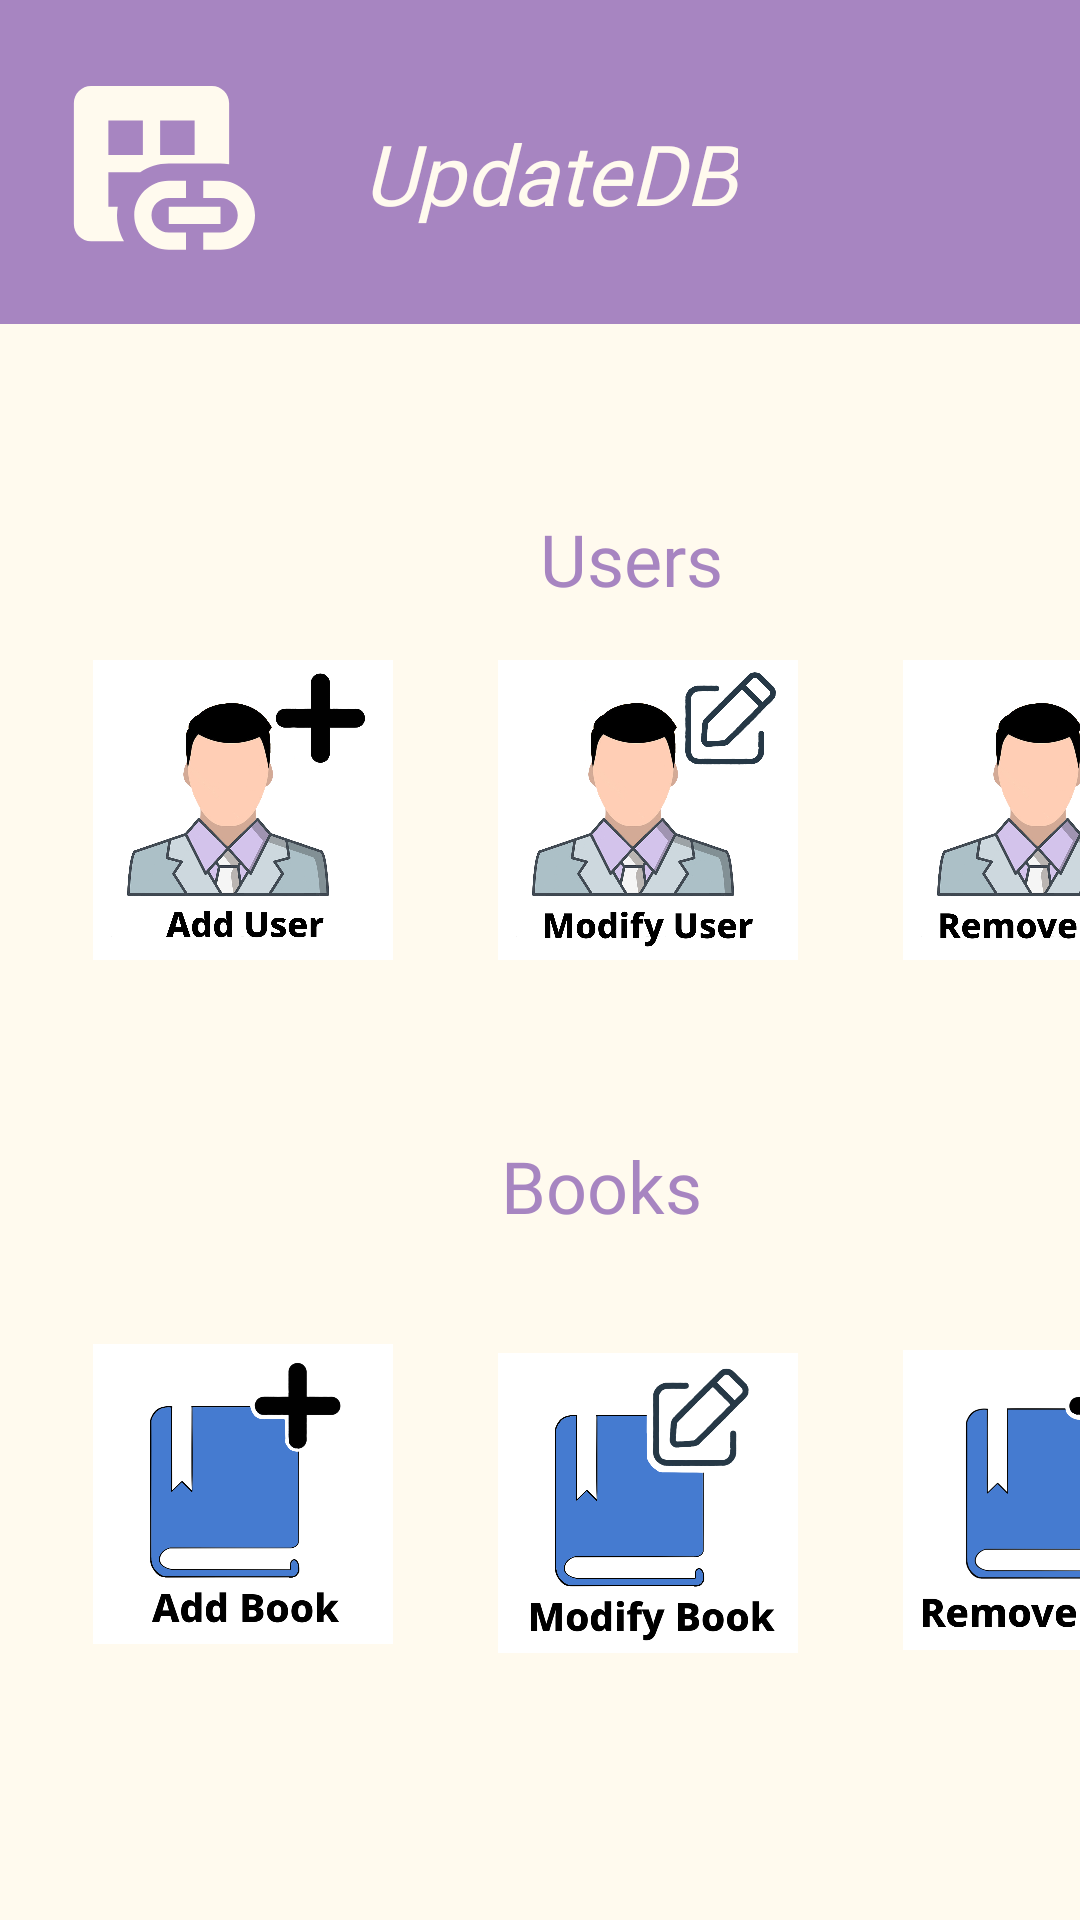

Produce the Android XML layout that renders to this screen, including the resource entries it uses.
<!-- AndroidManifest.xml: application theme Theme.KwikBook -->
<!-- res/layout/activity_update_db.xml -->
<?xml version="1.0" encoding="utf-8"?>
<AbsoluteLayout xmlns:android="http://schemas.android.com/apk/res/android"
    xmlns:app="http://schemas.android.com/apk/res-auto"
    android:layout_width="match_parent"
    android:layout_height="match_parent"
    android:background="#FFFAEE"
    android:id="@+id/main">

    <ImageView
        android:id="@+id/imageView7"
        android:layout_width="100dp"
        android:layout_height="100dp"
        android:layout_x="32dp"
        android:layout_y="738dp"
        android:src="@drawable/kb_add_lr" />

    <ImageView
        android:id="@+id/imageView5"
        android:layout_width="100dp"
        android:layout_height="100dp"
        android:layout_x="166dp"
        android:layout_y="451dp"
        android:src="@drawable/kb_modify_book" />

    <ImageView
        android:id="@+id/imageView4"
        android:layout_width="100dp"
        android:layout_height="100dp"
        android:src="@drawable/kb_add_book"
        android:layout_x="31dp"
        android:layout_y="448dp" />

    <ImageView
        android:id="@+id/imageView6"
        android:layout_width="100dp"
        android:layout_height="100dp"
        android:src="@drawable/kb_remove_book"
        android:layout_x="301dp"
        android:layout_y="450dp" />

    <TextView
        android:id="@+id/tvBooks"
        android:layout_width="wrap_content"
        android:layout_height="wrap_content"
        android:layout_x="167dp"
        android:layout_y="379dp"
        android:fontFamily="@font/dela_gothic_one"
        android:text="Books"
        android:textColor="#A785C1"
        android:textSize="24sp"
        android:textStyle="normal" />

    <ImageView
        android:id="@+id/imageView9"
        android:layout_width="100dp"
        android:layout_height="100dp"
        android:layout_x="316dp"
        android:layout_y="738dp"
        android:src="@drawable/kb_remove_lr" />

    <ImageView
        android:id="@+id/imageView8"
        android:layout_width="100dp"
        android:layout_height="100dp"
        android:layout_x="175dp"
        android:layout_y="738dp"
        android:src="@drawable/kb_modify_lr" />

    <TextView
        android:id="@+id/tvUsers"
        android:layout_width="wrap_content"
        android:layout_height="wrap_content"
        android:fontFamily="@font/dela_gothic_one"
        android:text="Users"
        android:textColor="#A785C1"
        android:textSize="24sp"
        android:textStyle="normal"
        android:layout_x="180dp"
        android:layout_y="170dp" />

    <ImageView
        android:id="@+id/imageView3"
        android:layout_width="100dp"
        android:layout_height="100dp"
        android:src="@drawable/kb_remove_user"
        android:layout_x="301dp"
        android:layout_y="220dp" />

    <ImageView
        android:id="@+id/imageView2"
        android:layout_width="100dp"
        android:layout_height="100dp"
        android:src="@drawable/kb_modify_user"
        android:layout_x="166dp"
        android:layout_y="220dp" />

    <ImageView
        android:id="@+id/imageView1"
        android:layout_width="100dp"
        android:layout_height="100dp"
        android:src="@drawable/kb_add_user"
        android:layout_x="31dp"
        android:layout_y="220dp" />

    <TextView
        android:id="@+id/tvLendingRecords"
        android:layout_width="wrap_content"
        android:layout_height="wrap_content"
        android:layout_x="122dp"
        android:layout_y="646dp"
        android:fontFamily="@font/dela_gothic_one"
        android:text="Lending Records"
        android:textColor="#A785C1"
        android:textSize="24sp"
        android:textStyle="normal" />

    <AbsoluteLayout
        android:id="@+id/linearLayout"
        android:layout_width="449dp"
        android:layout_height="108dp"
        android:background="#A785C1"
        android:layout_x="0dp"
        android:layout_y="0dp">

        <ImageView
            android:id="@+id/imageView12"
            android:layout_width="69dp"
            android:layout_height="69dp"
            android:layout_marginStart="16dp"
            android:layout_marginEnd="35dp"
            android:src="@drawable/baseline_dataset_linked_24"
            android:layout_x="16dp"
            android:layout_y="20dp" />

        <TextView
            android:id="@+id/textView5"
            android:layout_width="wrap_content"
            android:layout_height="wrap_content"
            android:layout_x="121dp"
            android:layout_y="39dp"
            android:fontFamily="@font/dela_gothic_one"
            android:text="UpdateDB"
            android:textColor="#FFFAEE"
            android:textSize="28sp"
            android:textStyle="italic" />
    </AbsoluteLayout>
</AbsoluteLayout>
<!-- resources referenced by this layout -->
<resources>
  <!-- drawable baseline_dataset_linked_24 (drawable) -->
  <vector xmlns:android="http://schemas.android.com/apk/res/android" android:height="24dp" android:tint="#FFFAEE" android:viewportHeight="24" android:viewportWidth="24" android:width="24dp">
        
      <path android:fillColor="@android:color/white" android:pathData="M8.09,17H7v-4h3.69c0.95,-0.63 2.09,-1 3.31,-1h6c0.34,0 0.67,0.04 1,0.09V5c0,-1.1 -0.9,-2 -2,-2H5C3.9,3 3,3.9 3,5v14c0,1.1 0.9,2 2,2h3.81C8.3,20.12 8,19.09 8,18C8,17.66 8.04,17.33 8.09,17zM13,7h4v4h-4V7zM7,7h4v4H7V7z"/>
        
      <path android:fillColor="@android:color/white" android:pathData="M12,18c0,-1.1 0.9,-2 2,-2h2v-2h-2c-2.21,0 -4,1.79 -4,4c0,2.21 1.79,4 4,4h2v-2h-2C12.9,20 12,19.1 12,18z"/>
        
      <path android:fillColor="@android:color/white" android:pathData="M20,14h-2v2h2c1.1,0 2,0.9 2,2s-0.9,2 -2,2h-2v2h2c2.21,0 4,-1.79 4,-4C24,15.79 22.21,14 20,14z"/>
        
      <path android:fillColor="@android:color/white" android:pathData="M14,17h6v2h-6z"/>
      
  </vector>
  <!-- drawable kb_add_book: png bitmap (drawable, 55615 bytes) -->
  <!-- drawable kb_add_lr: png bitmap (drawable, 63464 bytes) -->
  <!-- drawable kb_add_user: png bitmap (drawable, 625337 bytes) -->
  <!-- drawable kb_modify_book: png bitmap (drawable, 80532 bytes) -->
  <!-- drawable kb_modify_lr: png bitmap (drawable, 85153 bytes) -->
  <!-- drawable kb_modify_user: png bitmap (drawable, 701313 bytes) -->
  <!-- drawable kb_remove_book: png bitmap (drawable, 57010 bytes) -->
  <!-- drawable kb_remove_lr: png bitmap (drawable, 58345 bytes) -->
  <!-- drawable kb_remove_user: png bitmap (drawable, 614452 bytes) -->
  <style name="Theme.KwikBook" parent="Base.Theme.KwikBook" />
  <style name="Base.Theme.KwikBook" parent="Theme.Material3.DayNight.NoActionBar">
          
          
      </style>
</resources>
